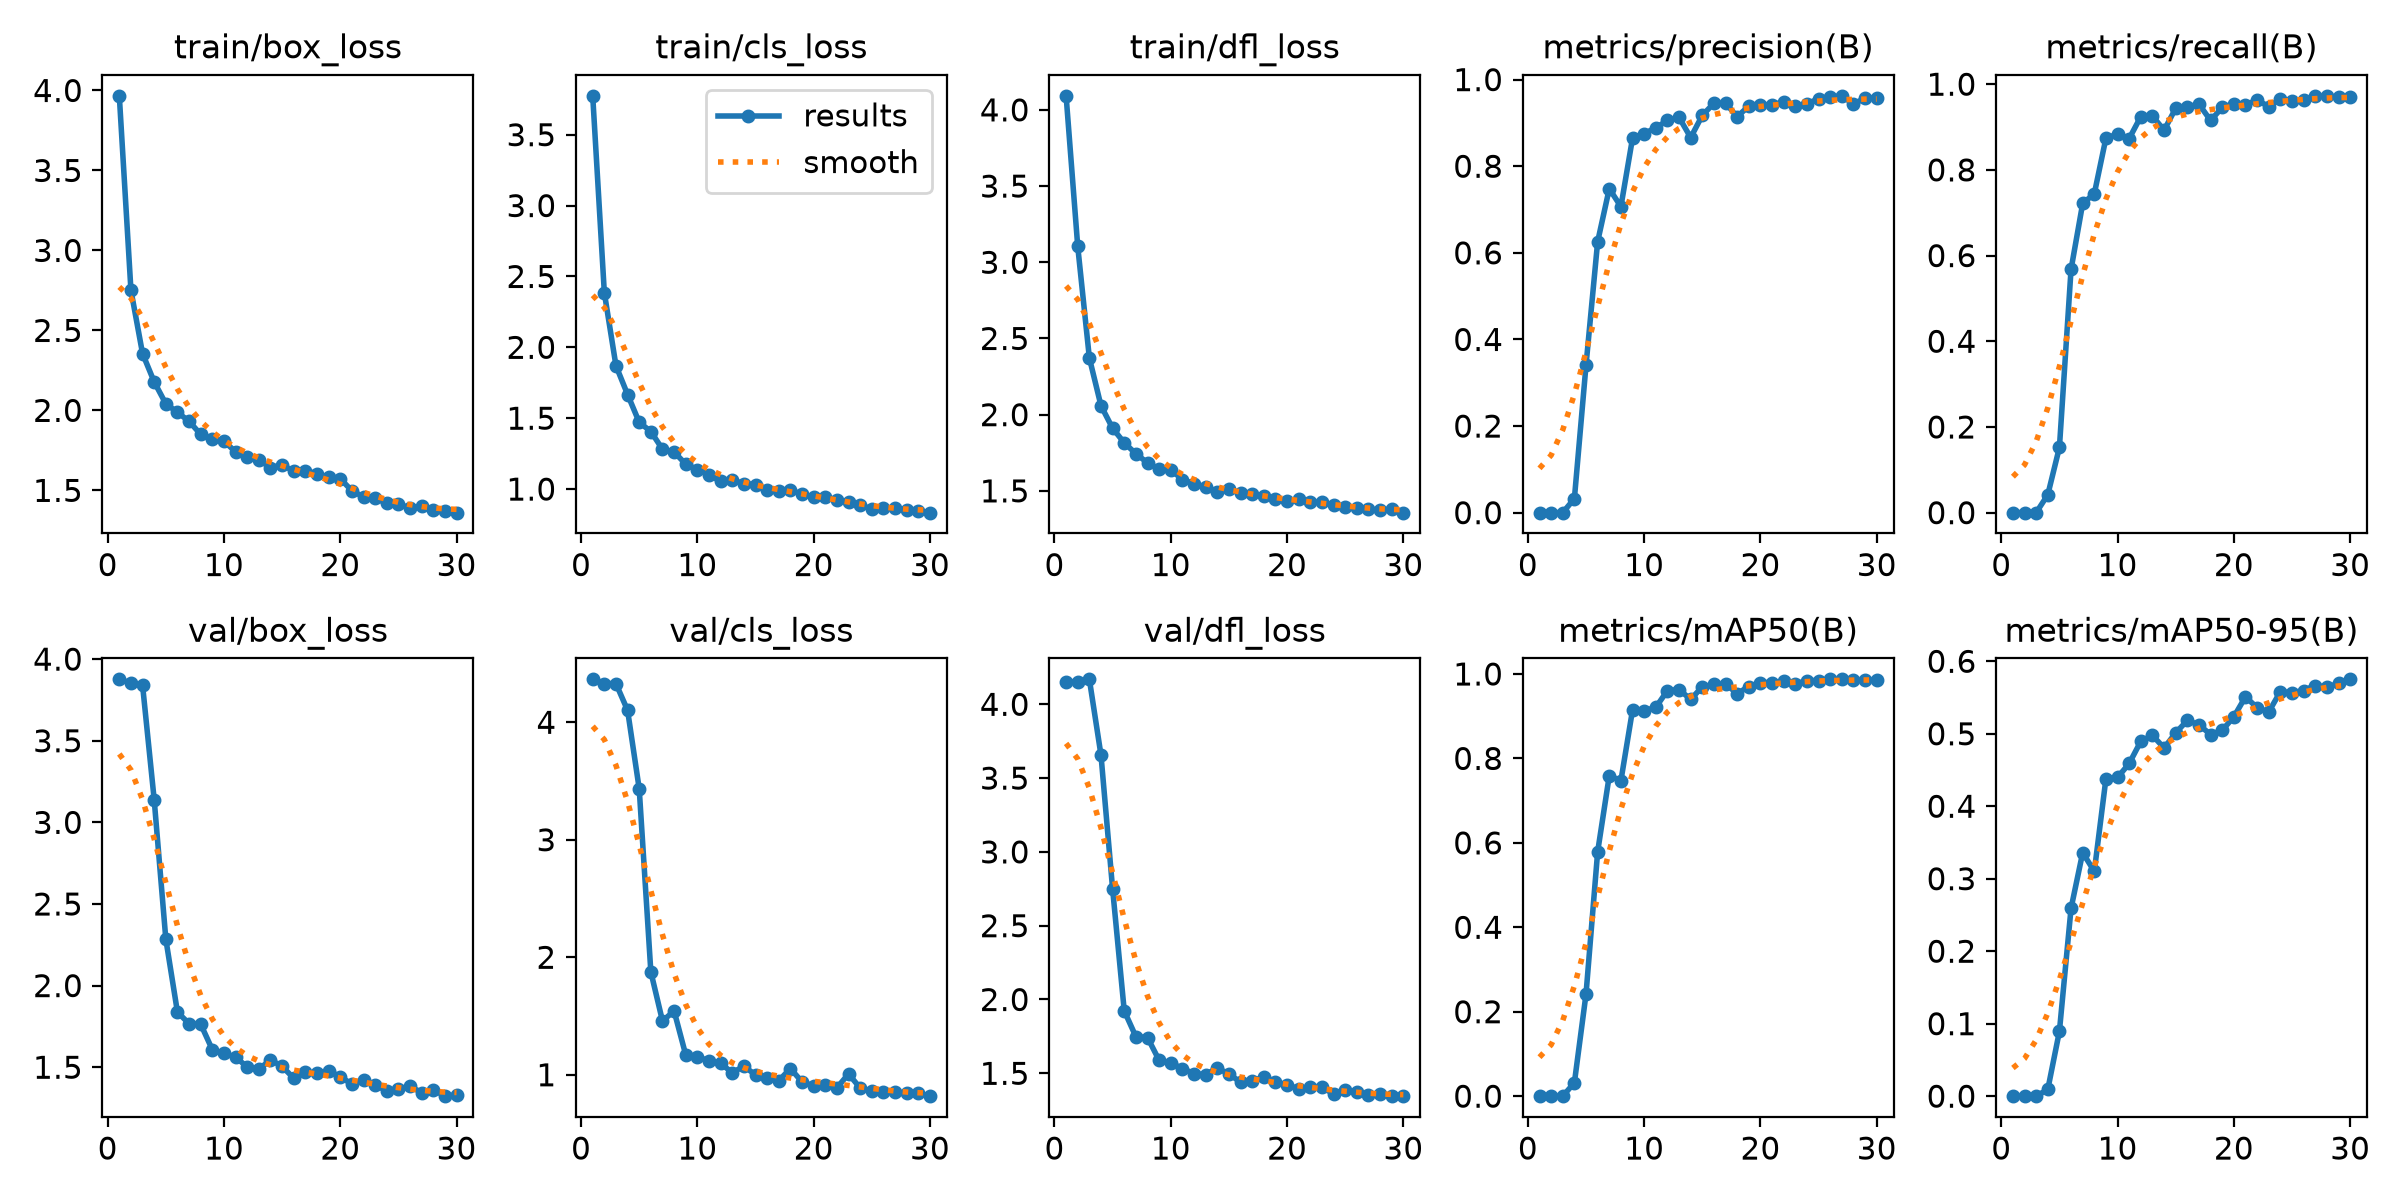

Source data for this figure (header and first rows):
epoch, time, train/box_loss, train/cls_loss, train/dfl_loss, metrics/precision(B), metrics/recall(B), metrics/mAP50(B), metrics/mAP50-95(B), val/box_loss, val/cls_loss, val/dfl_loss, lr/pg0, lr/pg1, lr/pg2
1, 26.5, 3.966, 3.774, 4.092, 0, 0, 0, 0, 3.876, 4.365, 4.153, 0.0005304, 0.0005304, 0.0005304
2, 52.71, 2.751, 2.386, 3.104, 0, 0, 0, 0, 3.854, 4.329, 4.15, 0.00105, 0.00105, 0.00105
3, 76.68, 2.355, 1.87, 2.372, 0, 0, 0, 0, 3.84, 4.329, 4.169, 0.001533, 0.001533, 0.001533
4, 100.3, 2.178, 1.667, 2.059, 0.03249, 0.04178, 0.03175, 0.0093, 3.139, 4.102, 3.656, 0.001502, 0.001502, 0.001502
5, 124.1, 2.041, 1.471, 1.911, 0.3406, 0.1524, 0.2418, 0.08958, 2.285, 3.433, 2.748, 0.001447, 0.001447, 0.001447
6, 147.9, 1.988, 1.406, 1.815, 0.6257, 0.5677, 0.5787, 0.2591, 1.837, 1.876, 1.923, 0.001392, 0.001392, 0.001392
7, 171.7, 1.932, 1.281, 1.744, 0.7482, 0.7216, 0.7592, 0.336, 1.767, 1.458, 1.748, 0.001337, 0.001337, 0.001337
8, 195.8, 1.85, 1.261, 1.684, 0.7067, 0.7443, 0.7472, 0.3101, 1.764, 1.543, 1.742, 0.001282, 0.001282, 0.001282
9, 221.2, 1.82, 1.176, 1.643, 0.8648, 0.8742, 0.9149, 0.4381, 1.607, 1.169, 1.588, 0.001227, 0.001227, 0.001227
10, 245.4, 1.808, 1.137, 1.639, 0.8753, 0.8835, 0.9129, 0.4397, 1.586, 1.153, 1.572, 0.001172, 0.001172, 0.001172
11, 269.1, 1.741, 1.1, 1.574, 0.8887, 0.8731, 0.921, 0.459, 1.562, 1.118, 1.531, 0.001117, 0.001117, 0.001117
12, 292.9, 1.706, 1.054, 1.547, 0.9056, 0.9244, 0.9607, 0.4896, 1.501, 1.096, 1.498, 0.001062, 0.001062, 0.001062
13, 317.1, 1.69, 1.062, 1.526, 0.9128, 0.9258, 0.9631, 0.4978, 1.487, 1.018, 1.49, 0.001007, 0.001007, 0.001007
14, 341, 1.643, 1.039, 1.494, 0.8662, 0.8926, 0.9398, 0.4804, 1.545, 1.072, 1.538, 0.0009519, 0.0009519, 0.0009519
15, 366.6, 1.66, 1.031, 1.513, 0.9174, 0.9437, 0.9697, 0.5013, 1.505, 0.9998, 1.493, 0.0008968, 0.0008968, 0.0008968
16, 391.4, 1.619, 0.9969, 1.483, 0.9455, 0.9472, 0.9752, 0.5184, 1.433, 0.9738, 1.442, 0.0008418, 0.0008418, 0.0008418
17, 415.7, 1.622, 0.9897, 1.48, 0.9458, 0.9534, 0.9763, 0.5124, 1.468, 0.9496, 1.45, 0.0007868, 0.0007868, 0.0007868
18, 440.6, 1.605, 0.9921, 1.465, 0.9143, 0.9153, 0.9537, 0.4989, 1.465, 1.053, 1.474, 0.0007318, 0.0007318, 0.0007318
19, 464.8, 1.582, 0.9643, 1.445, 0.939, 0.9457, 0.9702, 0.5048, 1.476, 0.9398, 1.442, 0.0006768, 0.0006768, 0.0006768
20, 489, 1.573, 0.9452, 1.434, 0.9418, 0.9546, 0.9798, 0.5234, 1.443, 0.9053, 1.422, 0.0006218, 0.0006218, 0.0006218
21, 513.3, 1.498, 0.9469, 1.445, 0.942, 0.9515, 0.9796, 0.551, 1.396, 0.9149, 1.395, 0.0005668, 0.0005668, 0.0005668
22, 535.7, 1.459, 0.9225, 1.426, 0.9485, 0.9631, 0.9825, 0.536, 1.422, 0.8885, 1.405, 0.0005118, 0.0005118, 0.0005118
23, 558.2, 1.45, 0.9114, 1.427, 0.939, 0.9477, 0.9765, 0.5301, 1.391, 1.008, 1.406, 0.0004568, 0.0004568, 0.0004568
24, 582, 1.42, 0.8889, 1.409, 0.9439, 0.9657, 0.9842, 0.5582, 1.355, 0.887, 1.36, 0.0004017, 0.0004017, 0.0004017
25, 604.4, 1.415, 0.8587, 1.391, 0.9559, 0.9601, 0.9843, 0.5567, 1.368, 0.863, 1.39, 0.0003467, 0.0003467, 0.0003467
26, 626.8, 1.39, 0.8653, 1.39, 0.9603, 0.9642, 0.987, 0.5596, 1.383, 0.8562, 1.371, 0.0002917, 0.0002917, 0.0002917
27, 649.1, 1.401, 0.8631, 1.381, 0.9626, 0.9728, 0.9873, 0.5666, 1.345, 0.8532, 1.355, 0.0002367, 0.0002367, 0.0002367
28, 672.1, 1.38, 0.8502, 1.373, 0.9435, 0.9715, 0.9859, 0.5645, 1.363, 0.8455, 1.358, 0.0001817, 0.0001817, 0.0001817
29, 696.7, 1.373, 0.8484, 1.381, 0.9576, 0.969, 0.9849, 0.5694, 1.323, 0.8415, 1.346, 0.0001267, 0.0001267, 0.0001267
30, 719.3, 1.361, 0.8335, 1.357, 0.9581, 0.9705, 0.9866, 0.5751, 1.331, 0.8179, 1.345, 7.1681e-05, 7.1681e-05, 7.1681e-05
